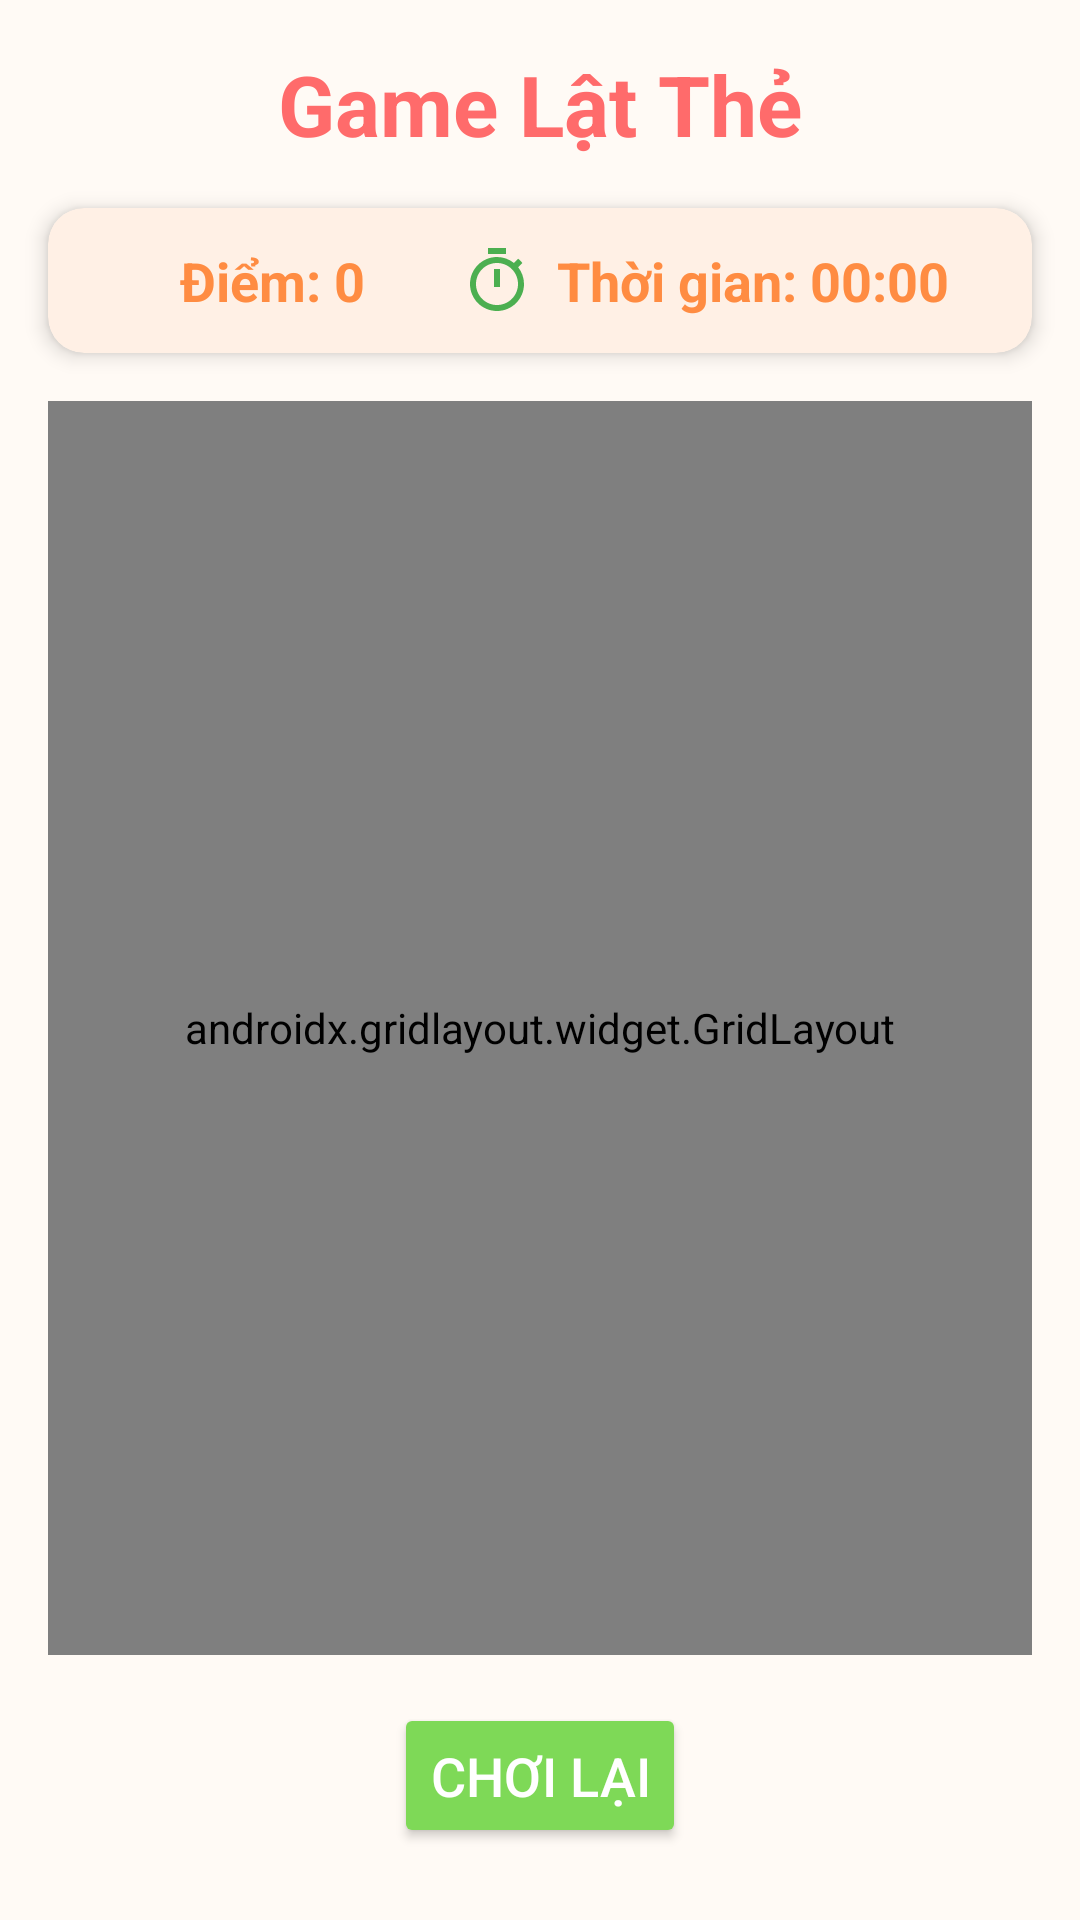

Here is an Android app screen rendered from its layout file. Give the layout XML and the strings, colors and styles it references.
<!-- AndroidManifest.xml: application theme Theme.KidApp -->
<!-- res/layout/activity_game_lat_the.xml -->
<?xml version="1.0" encoding="utf-8"?>
<androidx.constraintlayout.widget.ConstraintLayout xmlns:android="http://schemas.android.com/apk/res/android"
    xmlns:app="http://schemas.android.com/apk/res-auto"
    xmlns:tools="http://schemas.android.com/tools"
    android:layout_width="match_parent"
    android:layout_height="match_parent"
    android:background="#FFFAF5"
    tools:context=".Activity.GameLatTheActivity">

    

    <ImageView
        android:id="@+id/btn_Back"
        android:layout_width="32dp"
        android:layout_height="32dp"
        android:layout_alignParentTop="true"
        android:background="?attr/selectableItemBackgroundBorderless"
        android:contentDescription="Back button"
        android:scaleType="fitCenter"
        android:src="@drawable/ic_back"
        app:layout_constraintEnd_toStartOf="@+id/tvTitle"
        app:layout_constraintHorizontal_bias="0.057"
        app:layout_constraintStart_toStartOf="parent"
        tools:layout_editor_absoluteY="16dp" />

    <TextView
        android:id="@+id/tvTitle"
        android:layout_width="wrap_content"
        android:layout_height="wrap_content"
        android:layout_marginTop="16dp"
        android:text="Game Lật Thẻ"
        android:textColor="#FF6B6B"
        android:textSize="28sp"
        android:textStyle="bold"
        app:layout_constraintEnd_toEndOf="parent"
        app:layout_constraintStart_toStartOf="parent"
        app:layout_constraintTop_toTopOf="parent" />

    
    <androidx.cardview.widget.CardView
        android:id="@+id/cardStatus"
        android:layout_width="match_parent"
        android:layout_height="wrap_content"
        android:layout_marginStart="16dp"
        android:layout_marginTop="16dp"
        android:layout_marginEnd="16dp"
        app:cardBackgroundColor="#FFF0E5"
        app:cardCornerRadius="12dp"
        app:cardElevation="4dp"
        app:layout_constraintEnd_toEndOf="parent"
        app:layout_constraintStart_toStartOf="parent"
        app:layout_constraintTop_toBottomOf="@id/tvTitle">

        <androidx.constraintlayout.widget.ConstraintLayout
            android:layout_width="match_parent"
            android:layout_height="wrap_content"
            android:padding="12dp">

            
            <ImageView
                android:id="@+id/ivStar"
                android:layout_width="24dp"
                android:layout_height="24dp"
                android:src="@drawable/ic_star"
                app:layout_constraintBottom_toBottomOf="@+id/tvScore"
                app:layout_constraintStart_toStartOf="parent"
                app:layout_constraintTop_toTopOf="@+id/tvScore" />

            <TextView
                android:id="@+id/tvScore"
                android:layout_width="wrap_content"
                android:layout_height="wrap_content"
                android:layout_marginStart="8dp"
                android:text="Điểm: 0"
                android:textColor="#FF8C42"
                android:textSize="18sp"
                android:textStyle="bold"
                app:layout_constraintBottom_toBottomOf="parent"
                app:layout_constraintStart_toEndOf="@+id/ivStar"
                app:layout_constraintTop_toTopOf="parent" />

            
            <ImageView
                android:id="@+id/ivTimer"
                android:layout_width="24dp"
                android:layout_height="24dp"
                android:layout_marginStart="32dp"
                android:src="@drawable/ic_timer"
                app:layout_constraintBottom_toBottomOf="@+id/tvTimer"
                app:layout_constraintStart_toEndOf="@+id/tvScore"
                app:layout_constraintTop_toTopOf="@+id/tvTimer" />

            <TextView
                android:id="@+id/tvTimer"
                android:layout_width="wrap_content"
                android:layout_height="wrap_content"
                android:layout_marginStart="8dp"
                android:text="Thời gian: 00:00"
                android:textColor="#FF8C42"
                android:textSize="18sp"
                android:textStyle="bold"
                app:layout_constraintBottom_toBottomOf="parent"
                app:layout_constraintStart_toEndOf="@+id/ivTimer"
                app:layout_constraintTop_toTopOf="parent" />

        </androidx.constraintlayout.widget.ConstraintLayout>
    </androidx.cardview.widget.CardView>

    
    <androidx.gridlayout.widget.GridLayout
        android:id="@+id/gridCards"
        android:layout_width="0dp"
        android:layout_height="0dp"
        android:layout_marginStart="16dp"
        android:layout_marginTop="16dp"
        android:layout_marginEnd="16dp"
        android:layout_marginBottom="16dp"
        app:columnCount="3"
        app:layout_constraintBottom_toTopOf="@+id/btnRestart"
        app:layout_constraintEnd_toEndOf="parent"
        app:layout_constraintStart_toStartOf="parent"
        app:layout_constraintTop_toBottomOf="@+id/cardStatus"
        app:rowCount="4">

        

    </androidx.gridlayout.widget.GridLayout>

    
    <Button
        android:id="@+id/btnRestart"
        android:layout_width="wrap_content"
        android:layout_height="wrap_content"
        android:layout_marginBottom="24dp"
        android:backgroundTint="#7ED957"
        android:padding="12dp"
        android:text="Chơi Lại"
        android:textColor="#FFFFFF"
        android:textSize="18sp"
        app:cornerRadius="20dp"
        app:layout_constraintBottom_toBottomOf="parent"
        app:layout_constraintEnd_toEndOf="parent"
        app:layout_constraintStart_toStartOf="parent" />

    
    <com.airbnb.lottie.LottieAnimationView
        android:id="@+id/achievementAnimationView"
        android:layout_width="300dp"
        android:layout_height="300dp"
        android:visibility="gone"
        app:lottie_autoPlay="false"
        app:lottie_loop="false"
        app:lottie_rawRes="@raw/achievement_animation"
        app:layout_constraintTop_toTopOf="parent"
        app:layout_constraintBottom_toBottomOf="parent"
        app:layout_constraintStart_toStartOf="parent"
        app:layout_constraintEnd_toEndOf="parent" />

    
    <ImageView
        android:id="@+id/achievementImageView"
        android:layout_width="120dp"
        android:layout_height="120dp"
        android:visibility="gone"
        android:scaleType="centerInside"
        app:layout_constraintTop_toBottomOf="@+id/achievementAnimationView"
        app:layout_constraintStart_toStartOf="parent"
        app:layout_constraintEnd_toEndOf="parent" />

</androidx.constraintlayout.widget.ConstraintLayout>
<!-- resources referenced by this layout -->
<resources>
  <!-- drawable ic_timer (drawable) -->
  <?xml version="1.0" encoding="utf-8"?>
  <vector xmlns:android="http://schemas.android.com/apk/res/android"
      android:width="24dp"
      android:height="24dp"
      android:viewportWidth="24"
      android:viewportHeight="24">
      <path
          android:fillColor="#4CAF50"
          android:pathData="M15,1L9,1v2h6L15,1zM11,14h2L13,8h-2v6zM19.03,7.39l1.42,-1.42c-0.43,-0.51 -0.9,-0.99 -1.41,-1.41l-1.42,1.42C16.07,4.74 14.12,4 12,4c-4.97,0 -9,4.03 -9,9s4.02,9 9,9 9,-4.03 9,-9c0,-2.12 -0.74,-4.07 -1.97,-5.61zM12,20c-3.87,0 -7,-3.13 -7,-7s3.13,-7 7,-7 7,3.13 7,7 -3.13,7 -7,7z"/>
  </vector>
  <style name="Theme.KidApp" parent="Base.Theme.KidApp" />
  <style name="Base.Theme.KidApp" parent="Theme.Material3.DayNight.NoActionBar">
          <item name="colorPrimary">@color/primary</item>
          <item name="colorPrimaryDark">@color/primary_dark</item>
          <item name="colorAccent">@color/accent</item>
          <item name="android:windowBackground">@color/background</item>
      </style>
  <color name="primary">#FF7EB3</color>
  <color name="primary_dark">#FF54B0</color>
  <color name="accent">#FFCA53</color>
  <color name="background">#FFF9F6</color>
</resources>
